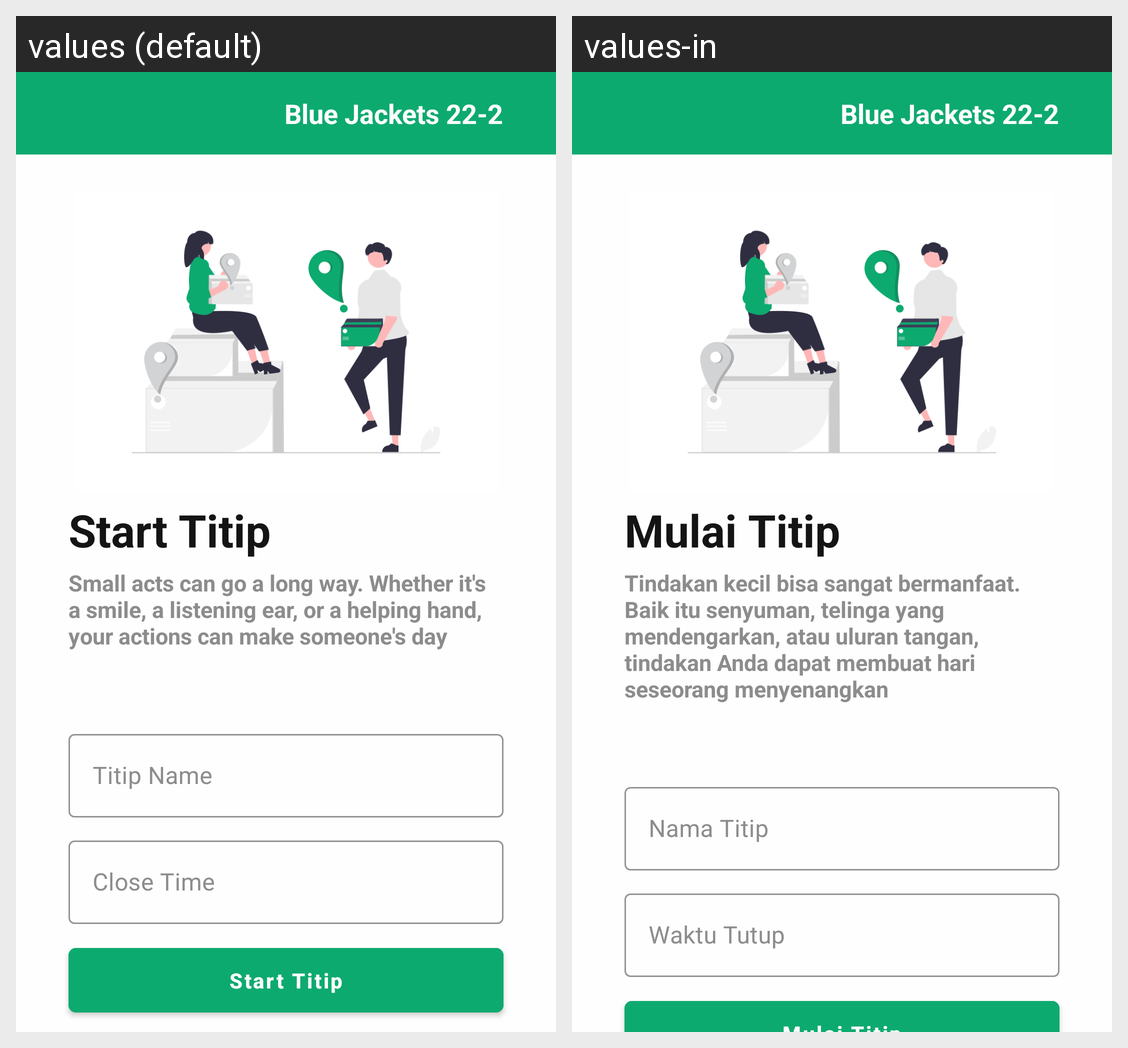

Strings drawn on this Android screen and how each of the app's shown locales translates them:
Android screen res/layout/activity_create_new_titip.xml rendered under 2 locales, left to right: values (default), values-in. Device: Nexus 5 (rendered at 1080×1920; each locale shown at half size, 540×960, under a caption strip naming it); theme Theme.Nitip.
Strings drawn on this screen, with the default value and each locale's value (text and hints the layout hard-codes, and strings that could not be matched under every locale, appear in the picture but are not listed):

start_titip
  values: Start Titip
  values-in: Mulai Titip

titip_desc
  values: Small acts can go a long way. Whether it's a smile, a listening ear, or a helping hand, your actions can make someone's day
  values-in: Tindakan kecil bisa sangat bermanfaat. Baik itu senyuman, telinga yang mendengarkan, atau uluran tangan, tindakan Anda dapat membuat hari seseorang menyenangkan

titip_name
  values: Titip Name
  values-in: Nama Titip

close_time
  values: Close Time
  values-in: Waktu Tutup
